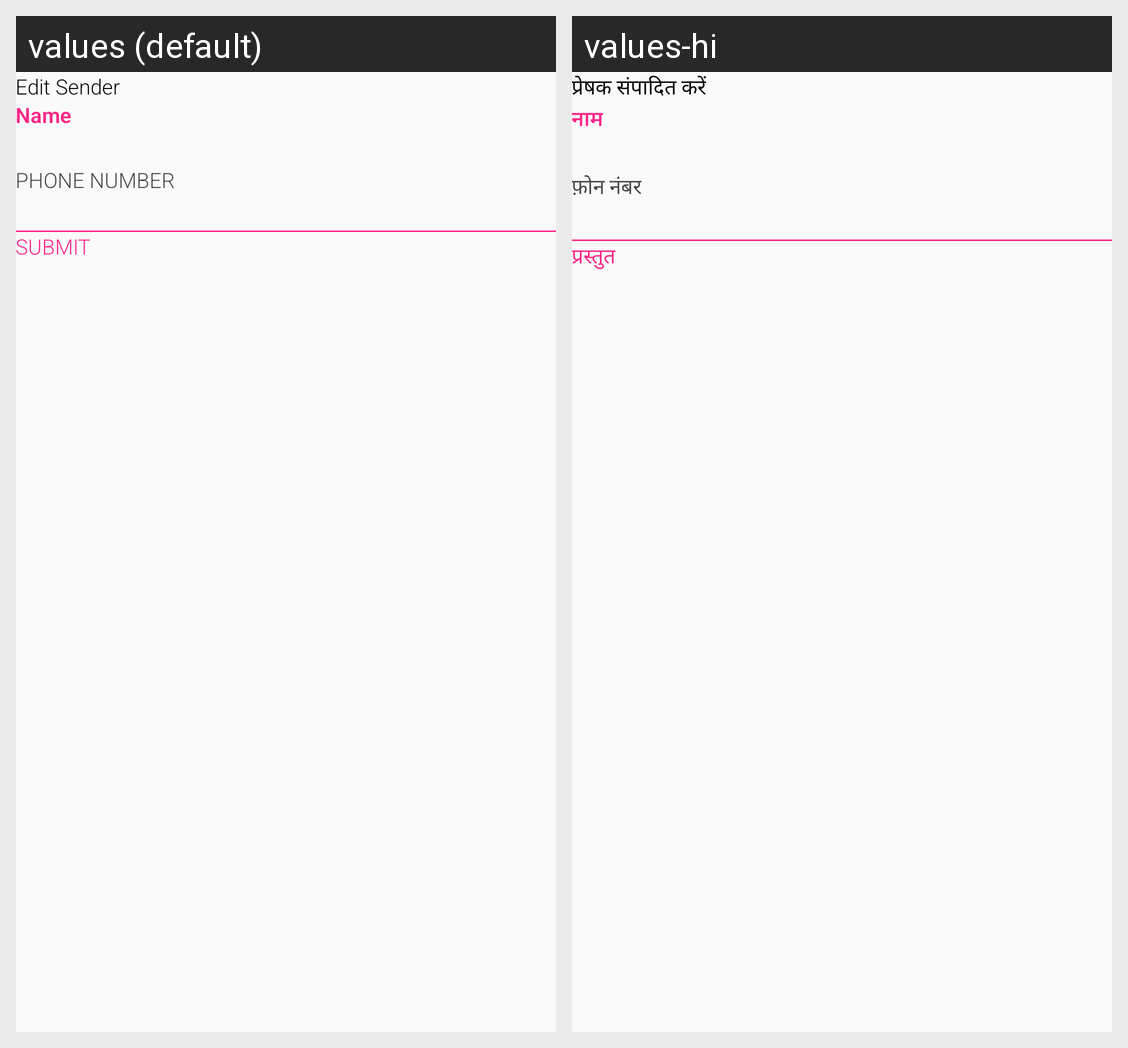

This grid shows one Android layout under two languages. Give, for every string resource on the screen, its name, the default text and each shown locale's text.
Android screen res/layout/inflate_edit_sender.xml rendered under 2 locales, left to right: values (default), values-hi. Device: Nexus 5 (rendered at 1080×1920; each locale shown at half size, 540×960, under a caption strip naming it); theme AppTheme.NoActionBar.
Strings drawn on this screen, with the default value and each locale's value (text and hints the layout hard-codes, and strings that could not be matched under every locale, appear in the picture but are not listed):

editsender
  values: Edit Sender
  values-hi: प्रेषक संपादित करें

name
  values: Name
  values-hi: नाम

PhoneNumber
  values: PHONE NUMBER
  values-hi: फ़ोन नंबर

Submit
  values: SUBMIT
  values-hi: प्रस्तुत
